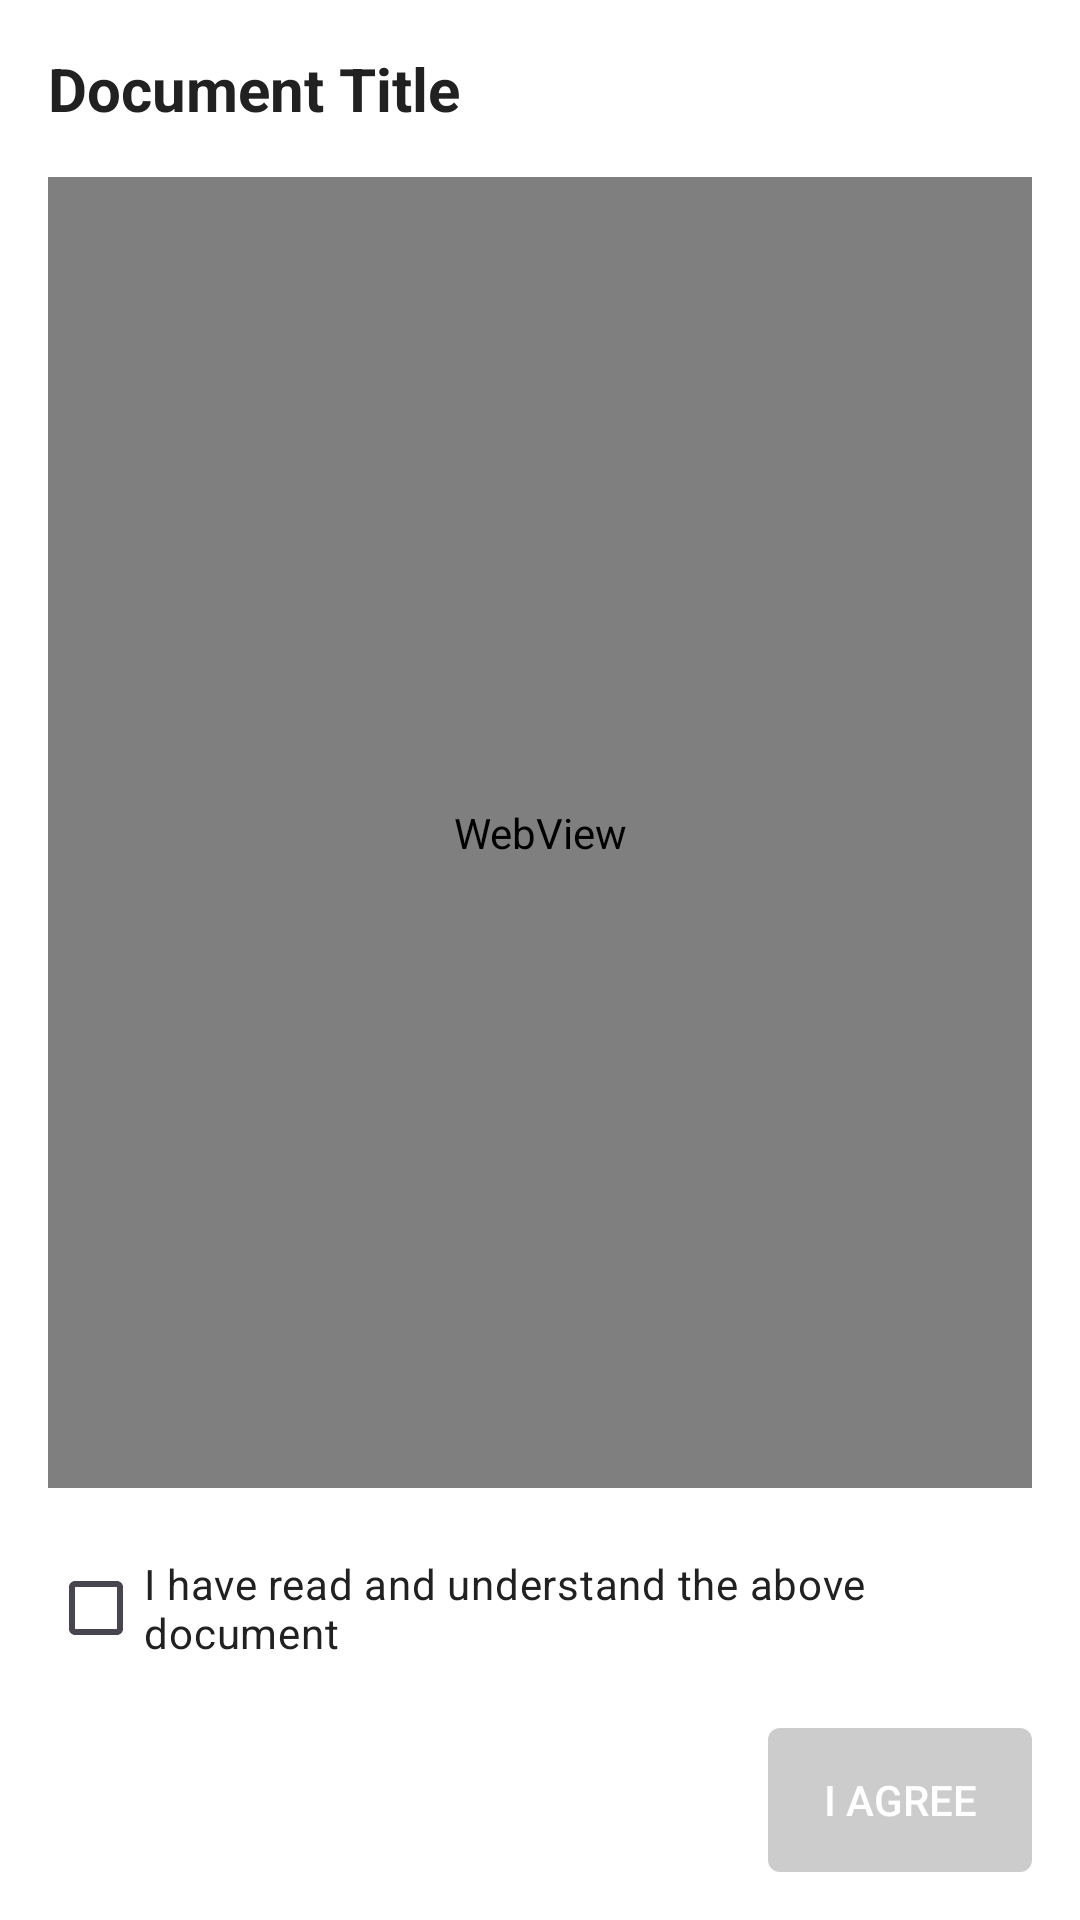

Android layout source for this screen:
<!-- AndroidManifest.xml: application theme Theme.VisitorManagement -->
<!-- res/layout/dialog_document_acknowledgment.xml -->
<?xml version="1.0" encoding="utf-8"?>
<LinearLayout xmlns:android="http://schemas.android.com/apk/res/android"
    android:layout_width="match_parent"
    android:layout_height="match_parent"
    android:orientation="vertical"
    android:background="@color/white"
    android:padding="16dp">

    
    <TextView
        android:id="@+id/tvDocumentTitle"
        android:layout_width="match_parent"
        android:layout_height="wrap_content"
        android:text="Document Title"
        android:textSize="20sp"
        android:textStyle="bold"
        android:textColor="@color/text_primary"
        android:layout_marginBottom="16dp" />

    
    <WebView
        android:id="@+id/webViewPDF"
        android:layout_width="match_parent"
        android:layout_height="0dp"
        android:layout_weight="1"
        android:layout_marginBottom="16dp" />

    
    <CheckBox
        android:id="@+id/cbAcknowledge"
        android:layout_width="match_parent"
        android:layout_height="wrap_content"
        android:text="I have read and understand the above document"
        android:textSize="14sp"
        android:textColor="@color/text_primary"
        android:layout_marginBottom="16dp"
        android:minHeight="48dp" />

    
    <LinearLayout
        android:layout_width="match_parent"
        android:layout_height="wrap_content"
        android:orientation="horizontal"
        android:gravity="end">

        
        <Button
            android:id="@+id/btnCancel"
            android:layout_width="wrap_content"
            android:layout_height="wrap_content"
            android:text="Cancel"
            android:layout_marginEnd="8dp"
            android:background="@drawable/button_background_gray_stateful"
            android:textColor="@color/white"
            android:padding="12dp" />

        
        <Button
            android:id="@+id/btnAgree"
            android:layout_width="wrap_content"
            android:layout_height="wrap_content"
            android:text="I Agree"
            android:background="@drawable/button_background_primary_stateful"
            android:textColor="@color/white"
            android:enabled="false"
            android:padding="12dp" />

    </LinearLayout>

</LinearLayout>
<!-- resources referenced by this layout -->
<resources>
  <color name="text_primary">#212121</color>
  <color name="white">#FFFFFF</color>
  <!-- drawable button_background_primary_stateful (drawable) -->
  <?xml version="1.0" encoding="utf-8"?>
  <selector xmlns:android="http://schemas.android.com/apk/res/android">
      
      <item android:state_enabled="false">
          <shape android:shape="rectangle">
              <solid android:color="#CCCCCC" />
              <corners android:radius="4dp" />
          </shape>
      </item>
      
      <item android:state_pressed="true">
          <shape android:shape="rectangle">
              <solid android:color="@color/primary_dark_blue_dark" />
              <corners android:radius="4dp" />
          </shape>
      </item>
      
      <item>
          <shape android:shape="rectangle">
              <solid android:color="@color/primary" />
              <corners android:radius="4dp" />
          </shape>
      </item>
  </selector>
  <style name="Theme.VisitorManagement" parent="Base.Theme.VisitorManagement" />
  <color name="primary_dark_blue_dark">#0D47A1</color>
  <color name="primary">@color/primary_dark_blue</color>
  <style name="Base.Theme.VisitorManagement" parent="Theme.Material3.Light.NoActionBar">
          
          <item name="colorPrimary">@color/primary_dark_blue</item>
          <item name="colorOnPrimary">@color/white</item>
  
          
          <item name="colorSecondary">@color/accent_red</item>
          <item name="colorOnSecondary">@color/white</item>
  
          
          <item name="android:colorBackground">@color/background_light</item>
          <item name="colorSurface">@color/white</item>
          <item name="colorOnSurface">@color/text_primary</item>
  
          
          <item name="colorError">@color/error_red</item>
          <item name="colorOnError">@color/white</item>
  
          
          <item name="android:statusBarColor">@color/primary_dark_blue_dark</item>
          <item name="android:windowLightStatusBar">false</item>
      </style>
  <color name="primary_dark_blue">#1A237E</color>
  <color name="accent_red">#D32F2F</color>
  <color name="background_light">#F5F5F5</color>
  <color name="error_red">#F44336</color>
</resources>
